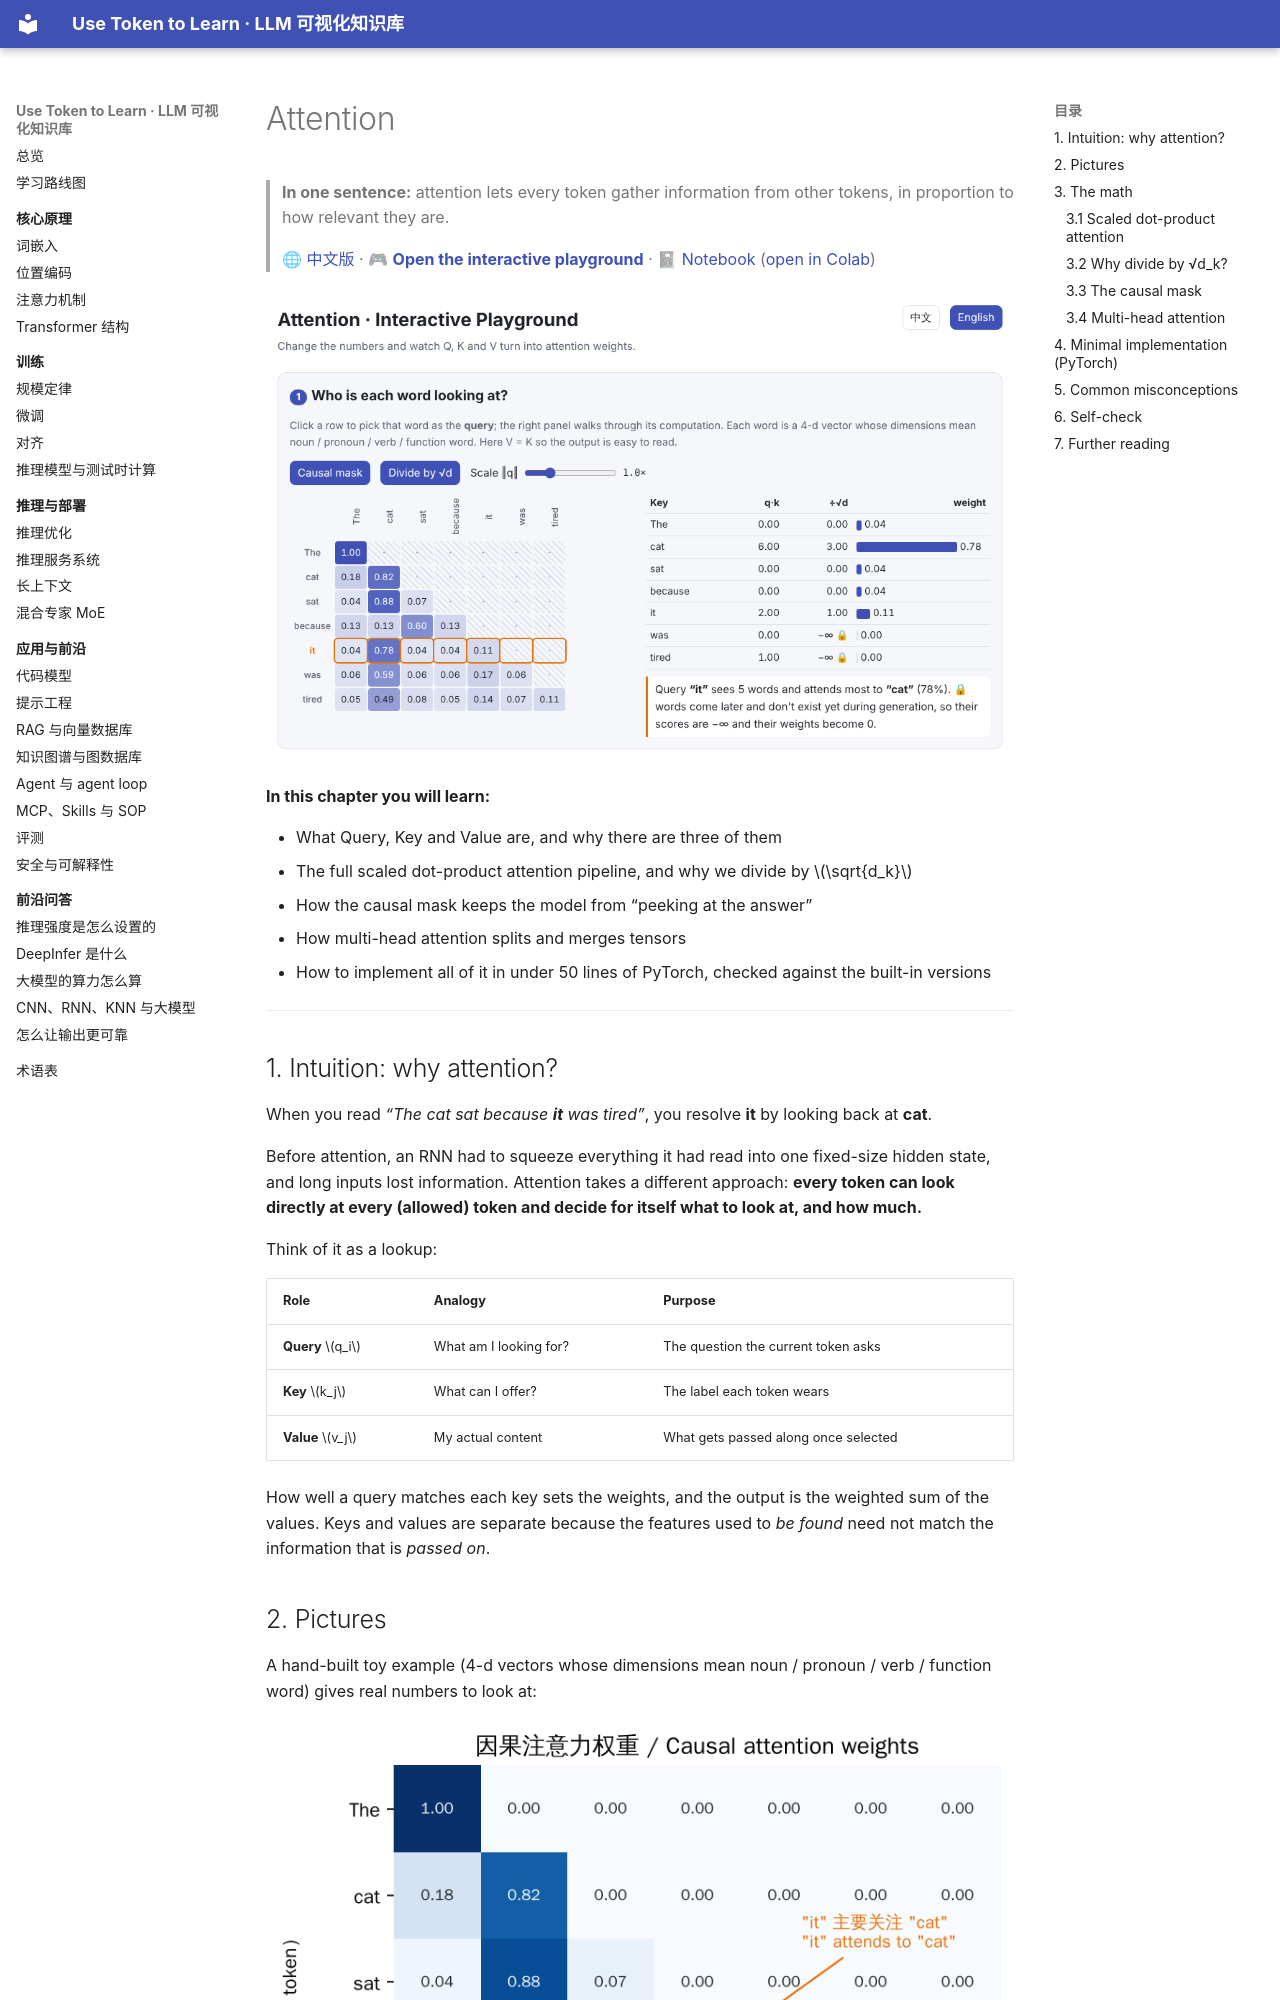

repository: BaiYuBY/use_token_to_learn · page: 04-attention/README.en.html · generator: mkdocs

# Attention

> **In one sentence:** attention lets every token gather information from other tokens, in proportion to how relevant they are.
>
> 🌐 [中文版](README.md) · 🎮 **[Open the interactive playground](interactive/attention.html?lang=en)** · 📓 [Notebook](04-attention.ipynb) ([open in Colab](https://colab.research.google.com/github/BaiYuBY/use_token_to_learn/blob/main/docs/04-attention/04-attention.ipynb))

[![Interactive playground preview](assets/interactive-preview.en.png)](interactive/attention.html?lang=en)

**In this chapter you will learn:**

- What Query, Key and Value are, and why there are three of them
- The full scaled dot-product attention pipeline, and why we divide by $\sqrt{d_k}$
- How the causal mask keeps the model from “peeking at the answer”
- How multi-head attention splits and merges tensors
- How to implement all of it in under 50 lines of PyTorch, checked against the built-in versions

---

## 1. Intuition: why attention?

When you read *“The cat sat because **it** was tired”*, you resolve **it** by looking back at **cat**.

Before attention, an RNN had to squeeze everything it had read into one fixed-size hidden state, and long inputs lost information. Attention takes a different approach: **every token can look directly at every (allowed) token and decide for itself what to look at, and how much.**

Think of it as a lookup:

| Role | Analogy | Purpose |
| --- | --- | --- |
| **Query** $q_i$ | What am I looking for? | The question the current token asks |
| **Key** $k_j$ | What can I offer? | The label each token wears |
| **Value** $v_j$ | My actual content | What gets passed along once selected |

How well a query matches each key sets the weights, and the output is the weighted sum of the values. Keys and values are separate because the features used to *be found* need not match the information that is *passed on*.
